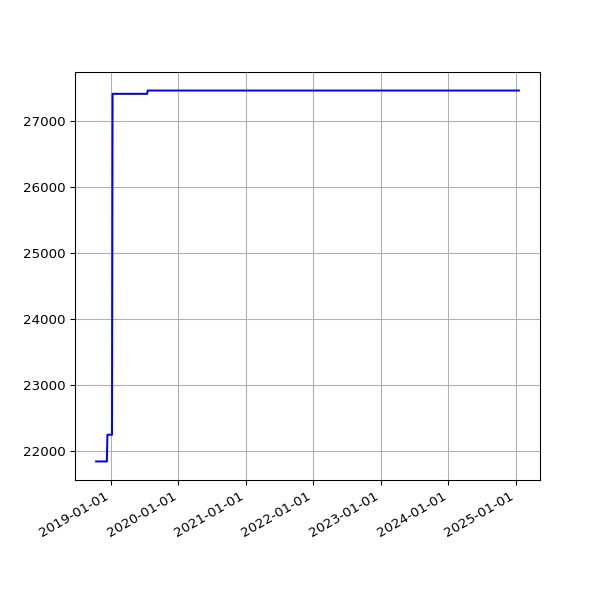

Source data for this figure (header and first rows):
date, value
2018-10-13 05:53:53 +0100, 21849
2018-10-16 06:26:10 +0100, 21849
2018-10-19 07:06:25 +0100, 21849
2018-10-22 07:10:20 +0100, 21849
2018-10-25 06:00:59 +0100, 21849
2018-10-28 05:13:53 +0000, 21849
2018-11-01 06:49:27 +0000, 21849
2018-11-04 06:12:54 +0000, 21849
2018-11-07 06:03:06 +0000, 21849
2018-11-10 06:10:02 +0000, 21849
2018-11-13 06:13:10 +0000, 21849
2018-11-16 06:06:18 +0000, 21849
2018-11-19 06:13:27 +0000, 21849
2018-11-22 06:43:41 +0000, 21849
2018-11-25 06:14:56 +0000, 21849
2018-12-01 06:23:51 +0000, 21849
2018-12-04 07:04:53 +0000, 21849
2018-12-07 06:14:22 +0000, 21849
2018-12-10 06:27:57 +0000, 21849
2018-12-13 06:31:09 +0000, 22253
2018-12-16 06:21:57 +0000, 22253
2018-12-19 06:31:52 +0000, 22253
2018-12-22 06:31:39 +0000, 22253
2018-12-25 06:50:52 +0000, 22253
2018-12-28 07:09:18 +0000, 22253
2019-01-01 06:51:12 +0000, 22253
2019-01-04 07:45:52 +0000, 22253
2019-01-07 06:36:52 +0000, 22253
2019-01-10 07:00:20 +0000, 27403
2019-01-13 06:51:08 +0000, 27403
2019-01-16 06:18:52 +0000, 27403
2019-01-25 06:27:52 +0000, 27403
2019-01-28 06:20:04 +0000, 27403
2019-02-01 06:43:11 +0000, 27403
2019-02-04 06:46:59 +0000, 27403
2019-02-07 06:28:15 +0000, 27403
2019-02-10 07:01:57 +0000, 27403
2019-02-13 06:35:54 +0000, 27403
2019-02-19 07:05:30 +0000, 27403
2019-02-22 06:55:53 +0000, 27403
2019-02-25 06:38:05 +0000, 27403
2019-03-01 06:43:32 +0000, 27403
2019-03-04 07:01:27 +0000, 27403
2019-03-07 07:15:07 +0000, 27403
2019-03-10 06:41:23 +0000, 27403
2019-03-13 06:35:04 +0000, 27403
2019-03-16 06:34:51 +0000, 27403
2019-03-19 06:42:23 +0000, 27403
2019-03-22 06:58:13 +0000, 27403
2019-03-25 06:50:58 +0000, 27403
2019-03-28 07:47:59 +0000, 27403
2019-04-01 07:40:45 +0100, 27403
2019-04-04 06:42:25 +0100, 27403
2019-04-07 06:51:48 +0100, 27403
2019-04-10 06:56:15 +0100, 27403
2019-04-16 11:24:05 +0100, 27403
2019-04-19 07:16:50 +0100, 27403
2019-04-22 07:00:26 +0100, 27403
2019-05-01 07:20:31 +0100, 27403
2019-05-04 07:15:27 +0100, 27403
... 1,669 more rows
